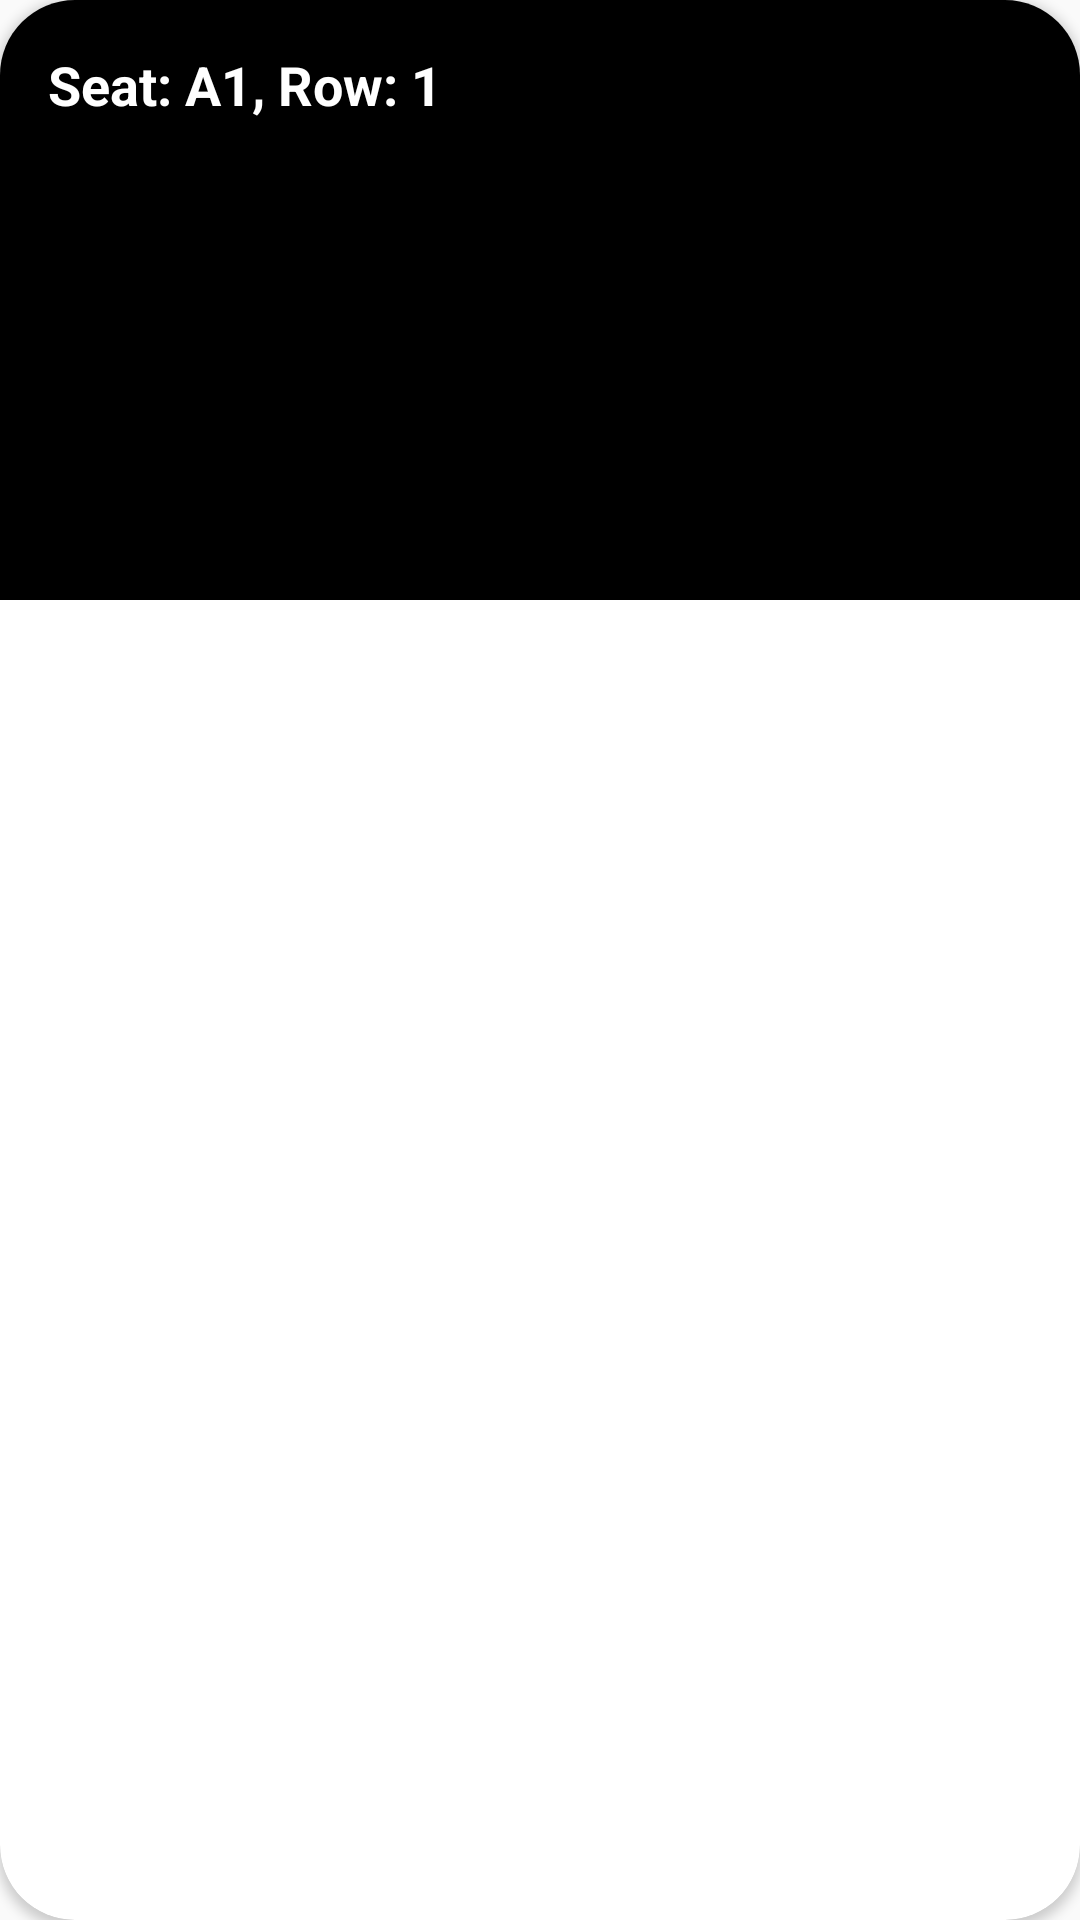

Layout XML and referenced resources for this Android screen:
<!-- AndroidManifest.xml: application theme AppTheme -->
<!-- res/layout/lafc_metro_ticket.xml -->
<?xml version="1.0" encoding="utf-8"?>
<androidx.cardview.widget.CardView
    xmlns:android="http://schemas.android.com/apk/res/android"
    xmlns:app="http://schemas.android.com/apk/res-auto"
    android:layout_width="match_parent"
    android:layout_height="wrap_content"
    android:layout_margin="8dp"
    android:elevation="4dp"
    app:cardCornerRadius="25dp"
    >

  <androidx.constraintlayout.widget.ConstraintLayout
      android:layout_width="match_parent"
      android:layout_height="wrap_content"
      >

    
    <ImageView
        android:id="@+id/background"
        android:layout_width="match_parent"
        android:layout_height="200dp"
        android:contentDescription="@null"
        android:scaleType="centerCrop"
        android:background="#000"
        app:layout_constraintTop_toTopOf="parent"
        app:layout_constraintStart_toStartOf="parent"
        app:layout_constraintEnd_toEndOf="parent"
        />

    
    <TextView
        android:id="@+id/lafcMetroPass"
        android:layout_width="0dp"
        android:layout_height="wrap_content"
        android:text="Seat: A1, Row: 1"
        android:textColor="#FFFFFF"
        android:textSize="18sp"
        android:textStyle="bold"
        android:layout_marginTop="16dp"
        android:layout_marginStart="16dp"
        android:layout_marginEnd="16dp"
        app:layout_constraintTop_toTopOf="parent"
        app:layout_constraintStart_toStartOf="parent"
        app:layout_constraintEnd_toEndOf="parent"
        />

    
    <ImageView
        android:id="@+id/qrCodeView"
        android:layout_width="wrap_content"
        android:layout_height="0dp"
        android:layout_centerInParent="true"
        android:layout_marginTop="8dp"
        android:contentDescription="@null"
        app:layout_constraintTop_toBottomOf="@id/lafcMetroPass"
        app:layout_constraintStart_toStartOf="parent"
        app:layout_constraintEnd_toEndOf="parent"
        app:layout_constraintBottom_toBottomOf="parent"
        android:layout_marginBottom="16dp"
        />
  </androidx.constraintlayout.widget.ConstraintLayout>
</androidx.cardview.widget.CardView>
<!-- resources referenced by this layout -->
<resources>
  <style name="AppTheme" parent="Theme.MaterialComponents.Light.DarkActionBar.Bridge" tools:ignore="PrivateResource">
      
      <item name="colorPrimary">@color/colorPrimary</item>
      <item name="colorPrimaryDark">@color/colorPrimaryDark</item>
      <item name="colorAccent">@color/colorAccent</item>
      <item name="windowActionBar">false</item>
      <item name="windowNoTitle">true</item>
    </style>
  <color name="colorPrimary">#026CDF</color>
  <color name="colorPrimaryDark">#0260C4</color>
  <color name="colorAccent">#14A1A3</color>
</resources>
